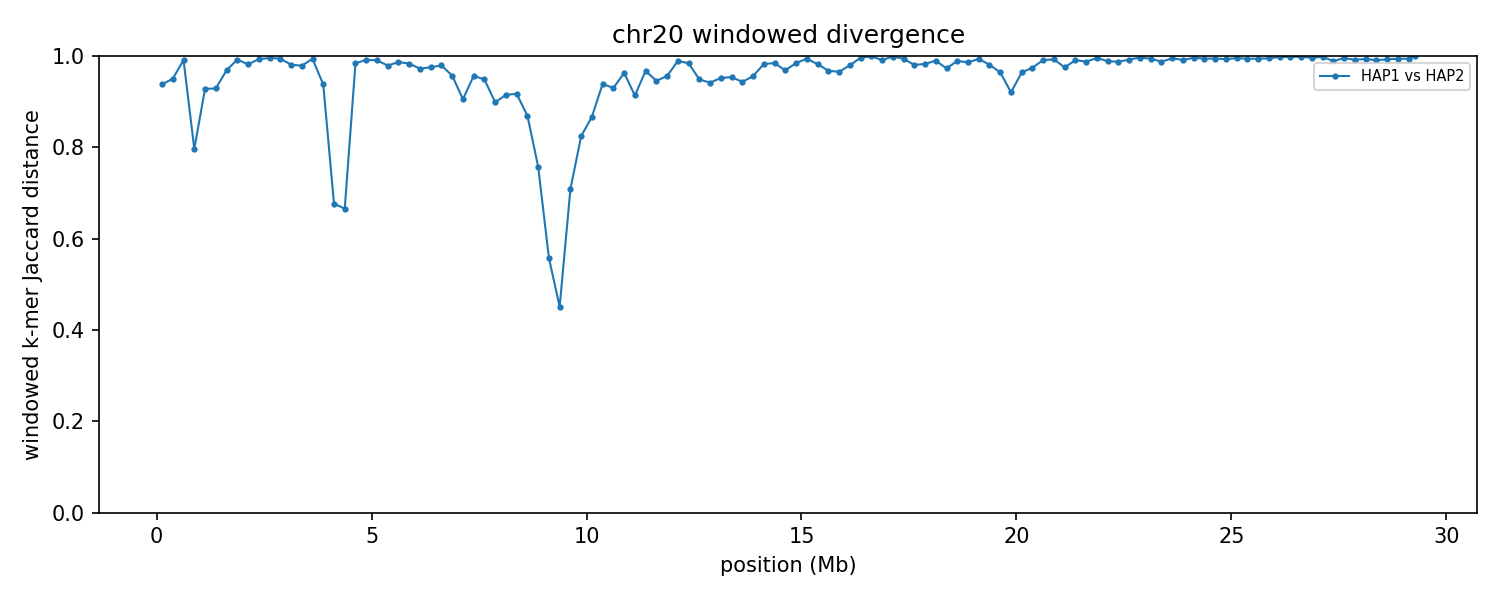

Source data for this figure (header and first rows):
group	win_start	win_end	unit_a	unit_b	hap_a	hap_b	chrom_a	chrom_b	kmers_a	kmers_b	shared	union	jaccard_distance
chr20	1	250000	HAP1_chr20	HAP2_chr20	HAP1	HAP2	20	20	237249	208588	26082	419755	0.9379
chr20	250001	500000	HAP1_chr20	HAP2_chr20	HAP1	HAP2	20	20	209800	239096	21244	427652	0.9503
chr20	500001	750000	HAP1_chr20	HAP2_chr20	HAP1	HAP2	20	20	226726	239461	4095	462092	0.9911
chr20	750001	1000000	HAP1_chr20	HAP2_chr20	HAP1	HAP2	20	20	231037	236709	79029	388717	0.7967
chr20	1000001	1250000	HAP1_chr20	HAP2_chr20	HAP1	HAP2	20	20	239438	236756	31935	444259	0.9281
chr20	1250001	1500000	HAP1_chr20	HAP2_chr20	HAP1	HAP2	20	20	238246	234097	31361	440982	0.9289
chr20	1500001	1750000	HAP1_chr20	HAP2_chr20	HAP1	HAP2	20	20	228328	234771	14025	449074	0.9688
chr20	1750001	2000000	HAP1_chr20	HAP2_chr20	HAP1	HAP2	20	20	235851	227416	3691	459576	0.992
chr20	2000001	2250000	HAP1_chr20	HAP2_chr20	HAP1	HAP2	20	20	229475	217265	7978	438762	0.9818
chr20	2250001	2500000	HAP1_chr20	HAP2_chr20	HAP1	HAP2	20	20	229841	229364	3162	456043	0.9931
chr20	2500001	2750000	HAP1_chr20	HAP2_chr20	HAP1	HAP2	20	20	227846	226649	2004	452491	0.9956
chr20	2750001	3000000	HAP1_chr20	HAP2_chr20	HAP1	HAP2	20	20	228576	239000	2648	464928	0.9943
chr20	3000001	3250000	HAP1_chr20	HAP2_chr20	HAP1	HAP2	20	20	237290	226160	8614	454836	0.9811
chr20	3250001	3500000	HAP1_chr20	HAP2_chr20	HAP1	HAP2	20	20	224826	223661	9356	439131	0.9787
chr20	3500001	3750000	HAP1_chr20	HAP2_chr20	HAP1	HAP2	20	20	226718	228093	2717	452094	0.994
chr20	3750001	4000000	HAP1_chr20	HAP2_chr20	HAP1	HAP2	20	20	220807	218822	25821	413808	0.9376
chr20	4000001	4250000	HAP1_chr20	HAP2_chr20	HAP1	HAP2	20	20	225944	230069	111454	344559	0.6765
chr20	4250001	4500000	HAP1_chr20	HAP2_chr20	HAP1	HAP2	20	20	231292	222305	113668	339929	0.6656
chr20	4500001	4750000	HAP1_chr20	HAP2_chr20	HAP1	HAP2	20	20	221499	223735	7017	438217	0.984
chr20	4750001	5000000	HAP1_chr20	HAP2_chr20	HAP1	HAP2	20	20	226297	221392	3774	443915	0.9915
chr20	5000001	5250000	HAP1_chr20	HAP2_chr20	HAP1	HAP2	20	20	229432	221008	4213	446227	0.9906
chr20	5250001	5500000	HAP1_chr20	HAP2_chr20	HAP1	HAP2	20	20	197515	231556	8810	420261	0.979
chr20	5500001	5750000	HAP1_chr20	HAP2_chr20	HAP1	HAP2	20	20	216966	220314	5736	431544	0.9867
chr20	5750001	6000000	HAP1_chr20	HAP2_chr20	HAP1	HAP2	20	20	226175	225342	7402	444115	0.9833
chr20	6000001	6250000	HAP1_chr20	HAP2_chr20	HAP1	HAP2	20	20	221557	210343	11683	420217	0.9722
chr20	6250001	6500000	HAP1_chr20	HAP2_chr20	HAP1	HAP2	20	20	223935	214323	10492	427766	0.9755
chr20	6500001	6750000	HAP1_chr20	HAP2_chr20	HAP1	HAP2	20	20	224781	218635	9035	434381	0.9792
chr20	6750001	7000000	HAP1_chr20	HAP2_chr20	HAP1	HAP2	20	20	225082	201578	17536	409124	0.9571
chr20	7000001	7250000	HAP1_chr20	HAP2_chr20	HAP1	HAP2	20	20	204752	198366	34891	368227	0.9052
chr20	7250001	7500000	HAP1_chr20	HAP2_chr20	HAP1	HAP2	20	20	206245	208420	17238	397427	0.9566
chr20	7500001	7750000	HAP1_chr20	HAP2_chr20	HAP1	HAP2	20	20	202206	219225	20592	400839	0.9486
chr20	7750001	8000000	HAP1_chr20	HAP2_chr20	HAP1	HAP2	20	20	225047	219112	40947	403212	0.8984
chr20	8000001	8250000	HAP1_chr20	HAP2_chr20	HAP1	HAP2	20	20	215665	197010	32328	380347	0.915
chr20	8250001	8500000	HAP1_chr20	HAP2_chr20	HAP1	HAP2	20	20	211207	202903	31687	382423	0.9171
chr20	8500001	8750000	HAP1_chr20	HAP2_chr20	HAP1	HAP2	20	20	216778	212268	49661	379385	0.8691
chr20	8750001	9000000	HAP1_chr20	HAP2_chr20	HAP1	HAP2	20	20	213661	207054	82058	338657	0.7577
chr20	9000001	9250000	HAP1_chr20	HAP2_chr20	HAP1	HAP2	20	20	206954	180889	118937	268906	0.5577
chr20	9250001	9500000	HAP1_chr20	HAP2_chr20	HAP1	HAP2	20	20	208994	201940	145711	265223	0.4506
chr20	9500001	9750000	HAP1_chr20	HAP2_chr20	HAP1	HAP2	20	20	192089	178493	83667	286915	0.7084
chr20	9750001	10000000	HAP1_chr20	HAP2_chr20	HAP1	HAP2	20	20	167944	185010	52730	300224	0.8244
chr20	10000001	10250000	HAP1_chr20	HAP2_chr20	HAP1	HAP2	20	20	195624	180844	44226	332242	0.8669
chr20	10250001	10500000	HAP1_chr20	HAP2_chr20	HAP1	HAP2	20	20	180757	186206	21116	345847	0.9389
chr20	10500001	10750000	HAP1_chr20	HAP2_chr20	HAP1	HAP2	20	20	183149	182418	23955	341612	0.9299
chr20	10750001	11000000	HAP1_chr20	HAP2_chr20	HAP1	HAP2	20	20	190614	210093	14330	386377	0.9629
chr20	11000001	11250000	HAP1_chr20	HAP2_chr20	HAP1	HAP2	20	20	164736	184521	27776	321481	0.9136
chr20	11250001	11500000	HAP1_chr20	HAP2_chr20	HAP1	HAP2	20	20	142577	212403	11213	343767	0.9674
chr20	11500001	11750000	HAP1_chr20	HAP2_chr20	HAP1	HAP2	20	20	173414	152055	16809	308660	0.9455
chr20	11750001	12000000	HAP1_chr20	HAP2_chr20	HAP1	HAP2	20	20	201268	114132	13154	302246	0.9565
chr20	12000001	12250000	HAP1_chr20	HAP2_chr20	HAP1	HAP2	20	20	179595	36514	2333	213776	0.9891
chr20	12250001	12500000	HAP1_chr20	HAP2_chr20	HAP1	HAP2	20	20	203934	109684	4875	308743	0.9842
chr20	12500001	12750000	HAP1_chr20	HAP2_chr20	HAP1	HAP2	20	20	208925	75598	13884	270639	0.9487
chr20	12750001	13000000	HAP1_chr20	HAP2_chr20	HAP1	HAP2	20	20	185400	78053	14514	248939	0.9417
chr20	13000001	13250000	HAP1_chr20	HAP2_chr20	HAP1	HAP2	20	20	117735	136065	11670	242130	0.9518
chr20	13250001	13500000	HAP1_chr20	HAP2_chr20	HAP1	HAP2	20	20	104900	170962	12180	263682	0.9538
chr20	13500001	13750000	HAP1_chr20	HAP2_chr20	HAP1	HAP2	20	20	138142	176389	16888	297643	0.9433
chr20	13750001	14000000	HAP1_chr20	HAP2_chr20	HAP1	HAP2	20	20	88131	213516	12732	288915	0.9559
chr20	14000001	14250000	HAP1_chr20	HAP2_chr20	HAP1	HAP2	20	20	79867	175125	4391	250601	0.9825
chr20	14250001	14500000	HAP1_chr20	HAP2_chr20	HAP1	HAP2	20	20	127254	217153	5284	339123	0.9844
chr20	14500001	14750000	HAP1_chr20	HAP2_chr20	HAP1	HAP2	20	20	201067	214270	12647	402690	0.9686
chr20	14750001	15000000	HAP1_chr20	HAP2_chr20	HAP1	HAP2	20	20	168926	191973	5441	355458	0.9847
... 58 more rows
